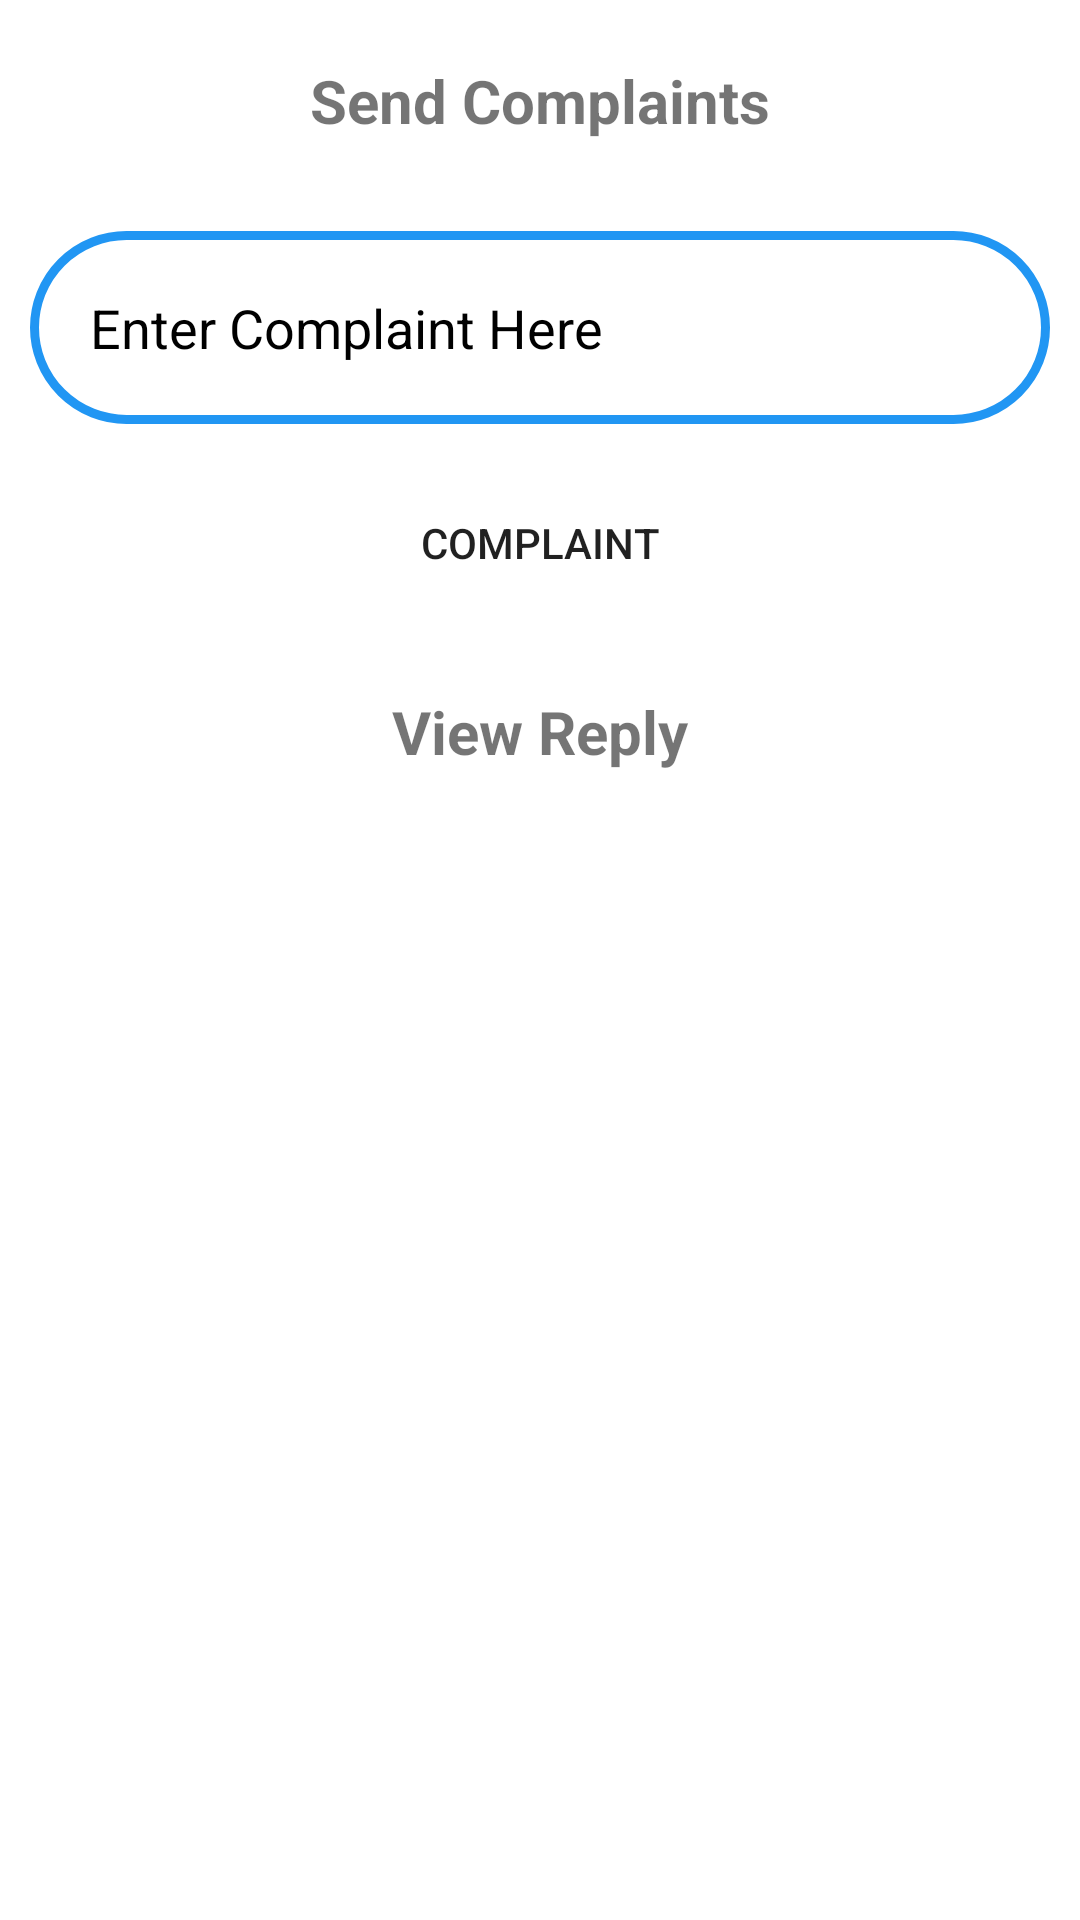

Android layout source for this screen:
<!-- AndroidManifest.xml: application theme Theme.Realestate -->
<!-- res/layout/activity_sendcomplaint.xml -->
<?xml version="1.0" encoding="utf-8"?>
<LinearLayout xmlns:android="http://schemas.android.com/apk/res/android"
    xmlns:app="http://schemas.android.com/apk/res-auto"
    xmlns:tools="http://schemas.android.com/tools"
    android:layout_width="match_parent"
    android:gravity="center"
    android:orientation="vertical"
    android:layout_height="match_parent"
    tools:context=".Sendcomplaint">
    <TextView
        android:id="@+id/text"
        android:textStyle="bold"
        android:textSize="20dp"
        android:textAlignment="center"
        android:layout_marginTop="20dp"
        android:layout_marginBottom="20dp"
        android:layout_width="match_parent"
        android:layout_height="wrap_content"
        android:text="Send Complaints" />

    <EditText
        android:id="@+id/nofoods"
        android:layout_width="match_parent"
        android:layout_height="wrap_content"
        android:ems="10"
        android:textColor="@color/black"
        android:textColorHint="@color/black"
        android:padding="20dp"
        android:background="@drawable/customtext"
        android:layout_margin="10dp"
        android:inputType="textPersonName"
        android:hint="Enter Complaint Here" />


    <androidx.appcompat.widget.AppCompatButton
        android:id="@+id/addbtn"
        android:layout_width="200dp"
        android:layout_height="wrap_content"
        android:background="@drawable/loginbtn"
        android:backgroundTint="#C3EF92"
        android:padding="20dp"
        android:text="Complaint" />

    <TextView
        android:id="@+id/textView4"
        android:textStyle="bold"
        android:textSize="20dp"
        android:textAlignment="center"
        android:layout_marginTop="20dp"
        android:layout_marginBottom="20dp"
        android:layout_width="match_parent"
        android:layout_height="wrap_content"
        android:text="View Reply" />

    <ListView
        android:id="@+id/lv12"
        android:layout_width="match_parent"
        android:layout_height="match_parent" />


</LinearLayout>
<!-- resources referenced by this layout -->
<resources>
  <!-- drawable customtext (drawable) -->
  <?xml version="1.0" encoding="utf-8"?>
  <shape xmlns:android="http://schemas.android.com/apk/res/android" android:shape="rectangle">
      <stroke android:color="#2196F3" android:width="3dp"/>
      <corners android:radius="50dp" />
      <solid android:color="@color/white"/>
  
  </shape>
  <style name="Theme.Realestate" parent="Theme.MaterialComponents.DayNight.NoActionBar">
          
          <item name="colorPrimary">@color/purple_500</item>
          <item name="colorPrimaryVariant">@color/purple_700</item>
          <item name="colorOnPrimary">@color/white</item>
          
          <item name="colorSecondary">@color/teal_200</item>
          <item name="colorSecondaryVariant">@color/teal_700</item>
          <item name="colorOnSecondary">@color/black</item>
          
          <item name="android:statusBarColor">?attr/colorPrimaryVariant</item>
          
      </style>
  <!-- not gathered from this repository: default colours our renderer supplied (Android Studio template values) -->
  <color name="purple_500">#FF6200EE</color>
  <color name="purple_700">#FF3700B3</color>
  <color name="teal_200">#FF03DAC5</color>
  <color name="teal_700">#FF018786</color>
  <color name="black">#FF000000</color>
  <color name="white">#FFFFFFFF</color>
</resources>
